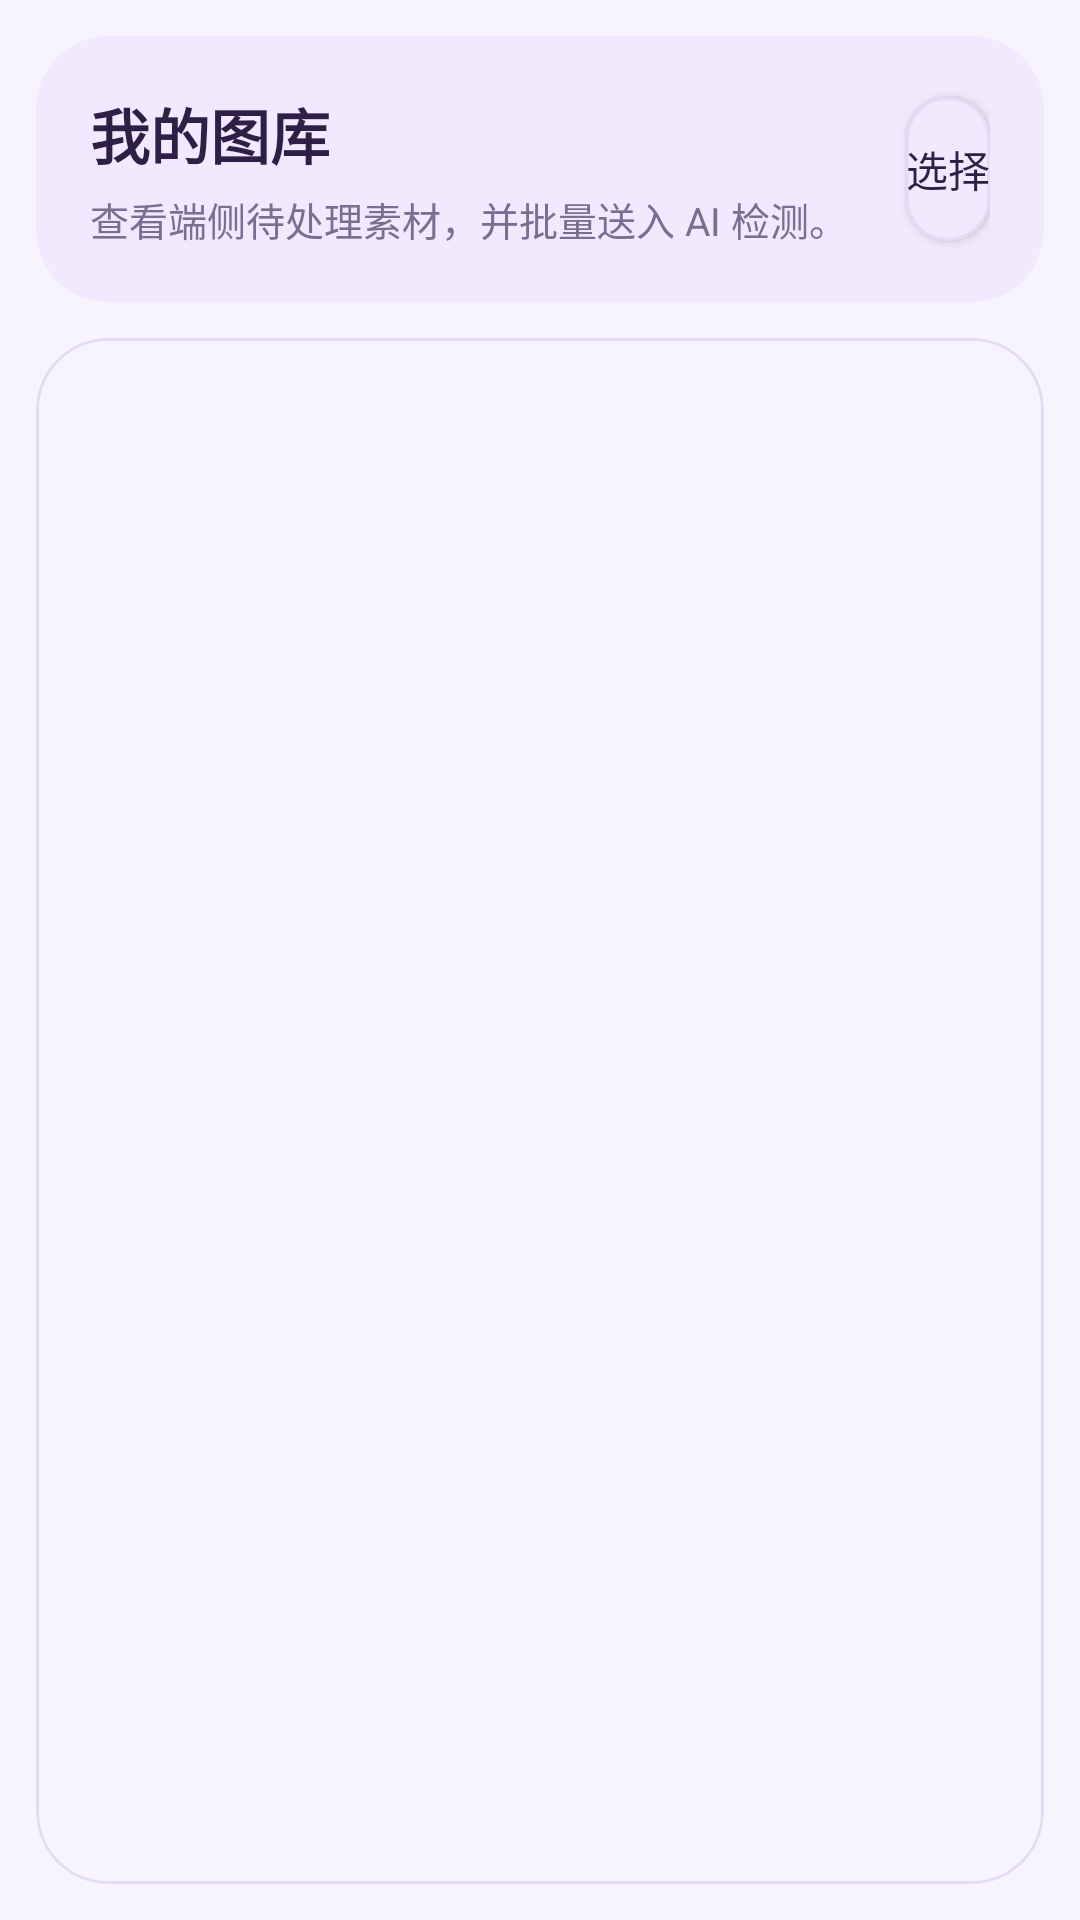

The Android layout XML behind this screen, and the referenced resources:
<!-- AndroidManifest.xml: application theme Theme.EmergencyLaneMobile -->
<!-- res/layout/fragment_pending.xml -->
<?xml version="1.0" encoding="utf-8"?>
<LinearLayout xmlns:android="http://schemas.android.com/apk/res/android"
    xmlns:app="http://schemas.android.com/apk/res-auto"
    android:layout_width="match_parent"
    android:layout_height="match_parent"
    android:orientation="vertical"
    android:background="@color/local_surface"
    android:padding="12dp">

    <com.google.android.material.card.MaterialCardView
        android:layout_width="match_parent"
        android:layout_height="wrap_content"
        android:layout_marginBottom="12dp"
        app:cardBackgroundColor="@color/local_surface_strong"
        app:cardCornerRadius="24dp"
        app:cardElevation="0dp">

        <LinearLayout
            android:layout_width="match_parent"
            android:layout_height="wrap_content"
            android:gravity="center_vertical"
            android:orientation="horizontal"
            android:padding="18dp">

            <LinearLayout
                android:layout_width="0dp"
                android:layout_height="wrap_content"
                android:layout_weight="1"
                android:orientation="vertical">

                <TextView
                    android:layout_width="wrap_content"
                    android:layout_height="wrap_content"
                    android:text="我的图库"
                    android:textColor="@color/local_text_primary"
                    android:textSize="20sp"
                    android:textStyle="bold" />

                <TextView
                    android:layout_width="wrap_content"
                    android:layout_height="wrap_content"
                    android:layout_marginTop="4dp"
                    android:text="查看端侧待处理素材，并批量送入 AI 检测。"
                    android:textColor="@color/local_text_secondary"
                    android:textSize="13sp" />
            </LinearLayout>

            <Button
                android:id="@+id/btnSelectAll"
                android:layout_width="wrap_content"
                android:layout_height="wrap_content"
                android:layout_marginEnd="8dp"
                android:background="@drawable/bg_local_secondary"
                android:minWidth="0dp"
                android:text="全选"
                android:textColor="@color/local_text_primary"
                android:visibility="gone" />

            <Button
                android:id="@+id/btnSelectMode"
                android:layout_width="wrap_content"
                android:layout_height="wrap_content"
                android:background="@drawable/bg_local_secondary"
                android:minWidth="0dp"
                android:text="选择"
                android:textColor="@color/local_text_primary" />
        </LinearLayout>
    </com.google.android.material.card.MaterialCardView>

    <com.google.android.material.card.MaterialCardView
        android:layout_width="match_parent"
        android:layout_height="0dp"
        android:layout_weight="1"
        app:cardBackgroundColor="@color/local_surface"
        app:cardCornerRadius="24dp"
        app:cardElevation="0dp"
        app:strokeColor="@color/local_outline"
        app:strokeWidth="1dp">

        <FrameLayout
            android:layout_width="match_parent"
            android:layout_height="match_parent"
            android:padding="10dp">

            <androidx.recyclerview.widget.RecyclerView
                android:id="@+id/recyclerView"
                android:layout_width="match_parent"
                android:layout_height="match_parent"
                android:clipToPadding="false"
                android:paddingBottom="10dp" />

            <TextView
                android:id="@+id/tvEmpty"
                android:layout_width="match_parent"
                android:layout_height="match_parent"
                android:gravity="center"
                android:text="当前还没有待处理素材\n\n开始录制或手动抓拍后，候选图片会出现在这里"
                android:textColor="@color/local_text_secondary"
                android:textSize="16sp"
                android:visibility="gone" />
        </FrameLayout>
    </com.google.android.material.card.MaterialCardView>

    <LinearLayout
        android:id="@+id/bottomActionBar"
        android:layout_width="match_parent"
        android:layout_height="wrap_content"
        android:layout_marginTop="12dp"
        android:background="@drawable/bg_local_surface_strong"
        android:gravity="center_vertical"
        android:orientation="horizontal"
        android:padding="10dp"
        android:visibility="gone">

        <Button
            android:id="@+id/btnBatchDelete"
            android:layout_width="0dp"
            android:layout_height="wrap_content"
            android:layout_marginEnd="8dp"
            android:layout_weight="1"
            android:background="@drawable/bg_local_secondary"
            android:text="删除"
            android:textColor="@color/local_text_primary" />

        <Button
            android:id="@+id/btnBatchProcess"
            android:layout_width="0dp"
            android:layout_height="wrap_content"
            android:layout_weight="1"
            android:background="@drawable/bg_local_primary"
            android:text="AI 检测"
            android:textColor="@android:color/white" />
    </LinearLayout>

</LinearLayout>
<!-- resources referenced by this layout -->
<resources>
  <color name="local_outline">#FFE4DBF5</color>
  <color name="local_surface">#FFF8F4FF</color>
  <color name="local_surface_strong">#FFF1EAFE</color>
  <color name="local_text_primary">#FF2F1F46</color>
  <color name="local_text_secondary">#FF7A6E92</color>
  <!-- drawable bg_local_primary (drawable) -->
  <shape xmlns:android="http://schemas.android.com/apk/res/android">
      <solid android:color="@color/local_primary" />
      <corners android:radius="18dp" />
  </shape>
  <!-- drawable bg_local_secondary (drawable) -->
  <shape xmlns:android="http://schemas.android.com/apk/res/android">
      <solid android:color="@color/local_surface_strong" />
      <stroke android:width="1dp" android:color="@color/local_outline" />
      <corners android:radius="18dp" />
  </shape>
  <!-- drawable bg_local_surface_strong (drawable) -->
  <shape xmlns:android="http://schemas.android.com/apk/res/android">
      <solid android:color="@color/local_surface_strong" />
      <corners android:radius="24dp" />
  </shape>
  <style name="Theme.EmergencyLaneMobile" parent="Theme.MaterialComponents.DayNight.NoActionBar">
          <item name="android:statusBarColor">@android:color/transparent</item>
          <item name="android:navigationBarColor">@color/local_surface</item>
          <item name="colorPrimary">@color/local_primary</item>
          <item name="colorPrimaryVariant">@color/local_primary_dark</item>
          <item name="colorSecondary">@color/local_secondary</item>
          <item name="android:windowBackground">@color/local_page_bg</item>
      </style>
  <color name="local_primary">#FF9F86FF</color>
  <color name="local_primary_dark">#FF6F58D9</color>
  <color name="local_secondary">#FF7C9DFF</color>
  <color name="local_page_bg">#FFF4F0FB</color>
</resources>
